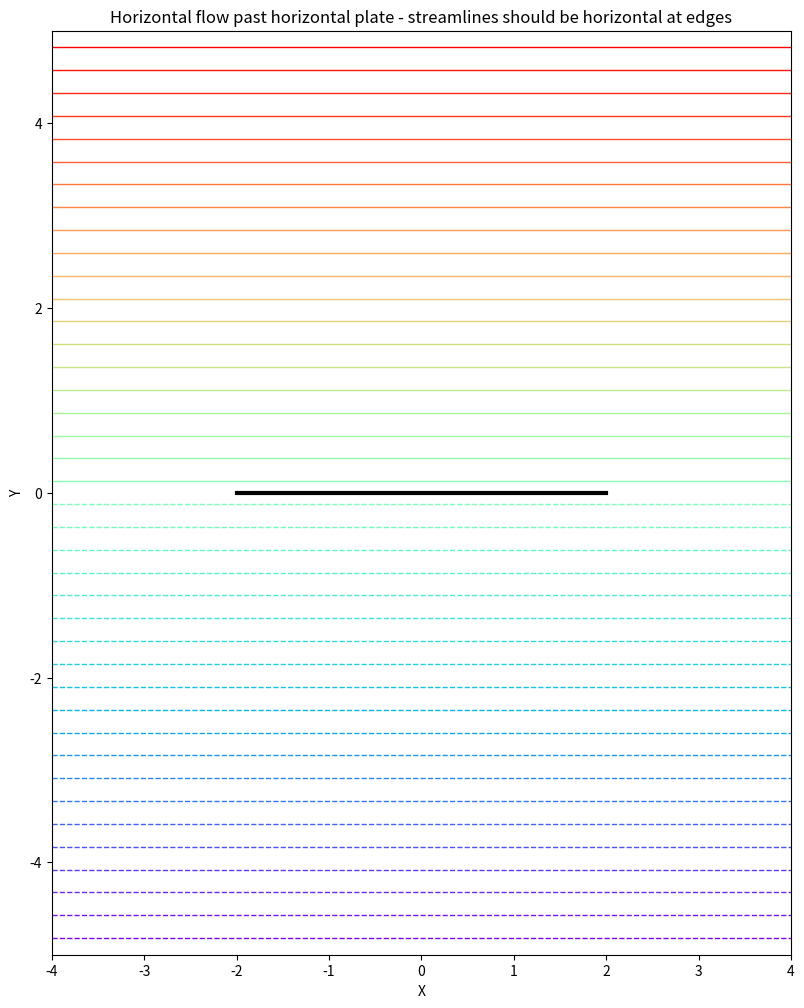

Write the Python code that produced this figure. (Note: this script raises an exception after producing the figure.)
"""Test horizontal flow past horizontal plate - should have horizontal streamlines far from plate."""

import numpy as np
import matplotlib
matplotlib.use('Agg')
import matplotlib.pyplot as plt

def test_horizontal_plate():
    a = 2.0  # half-length of plate
    c = a / 2  # Joukowski parameter so plate spans -a to a
    U = 1.0

    # Grid
    x = np.linspace(-4, 4, 500)
    y = np.linspace(-5, 5, 500)
    X, Y = np.meshgrid(x, y)
    z = X + 1j * Y

    # Inverse Joukowski
    with np.errstate(invalid='ignore'):
        disc = z**2 - 4*c**2
        sqrt_disc = np.sqrt(disc)
        zeta_plus = (z + sqrt_disc) / 2
        zeta_minus = (z - sqrt_disc) / 2
        zeta = np.where(np.abs(zeta_plus) > np.abs(zeta_minus), zeta_plus, zeta_minus)

    # Complex potential for horizontal flow
    with np.errstate(invalid='ignore', divide='ignore'):
        W = U * zeta + U * c**2 / zeta

    psi = np.imag(W)

    # Mask plate
    on_plate = (np.abs(Y) < 0.1) & (np.abs(X) <= a)
    psi[on_plate] = np.nan

    # Plot
    fig, ax = plt.subplots(figsize=(10, 12))
    psi_valid = psi[np.isfinite(psi)]
    levels = np.linspace(np.percentile(psi_valid, 2), np.percentile(psi_valid, 98), 40)
    colors = plt.cm.rainbow(np.linspace(0, 1, len(levels)))

    for level, color in zip(levels, colors):
        ax.contour(X, Y, psi, levels=[level], colors=[color], linewidths=1.0)

    # Draw plate
    ax.plot([-a, a], [0, 0], 'k-', linewidth=3)

    ax.set_xlim(-4, 4)
    ax.set_ylim(-5, 5)
    ax.set_xlabel('X')
    ax.set_ylabel('Y')
    ax.set_aspect('equal')
    ax.set_title('Horizontal flow past horizontal plate - streamlines should be horizontal at edges')

    plt.savefig('/Users/diarmidcampbell/Desktop/Archies book project/python_flow_figures/test_horizontal.png',
                dpi=150, bbox_inches='tight')
    print("Saved test_horizontal.png")


if __name__ == "__main__":
    test_horizontal_plate()
